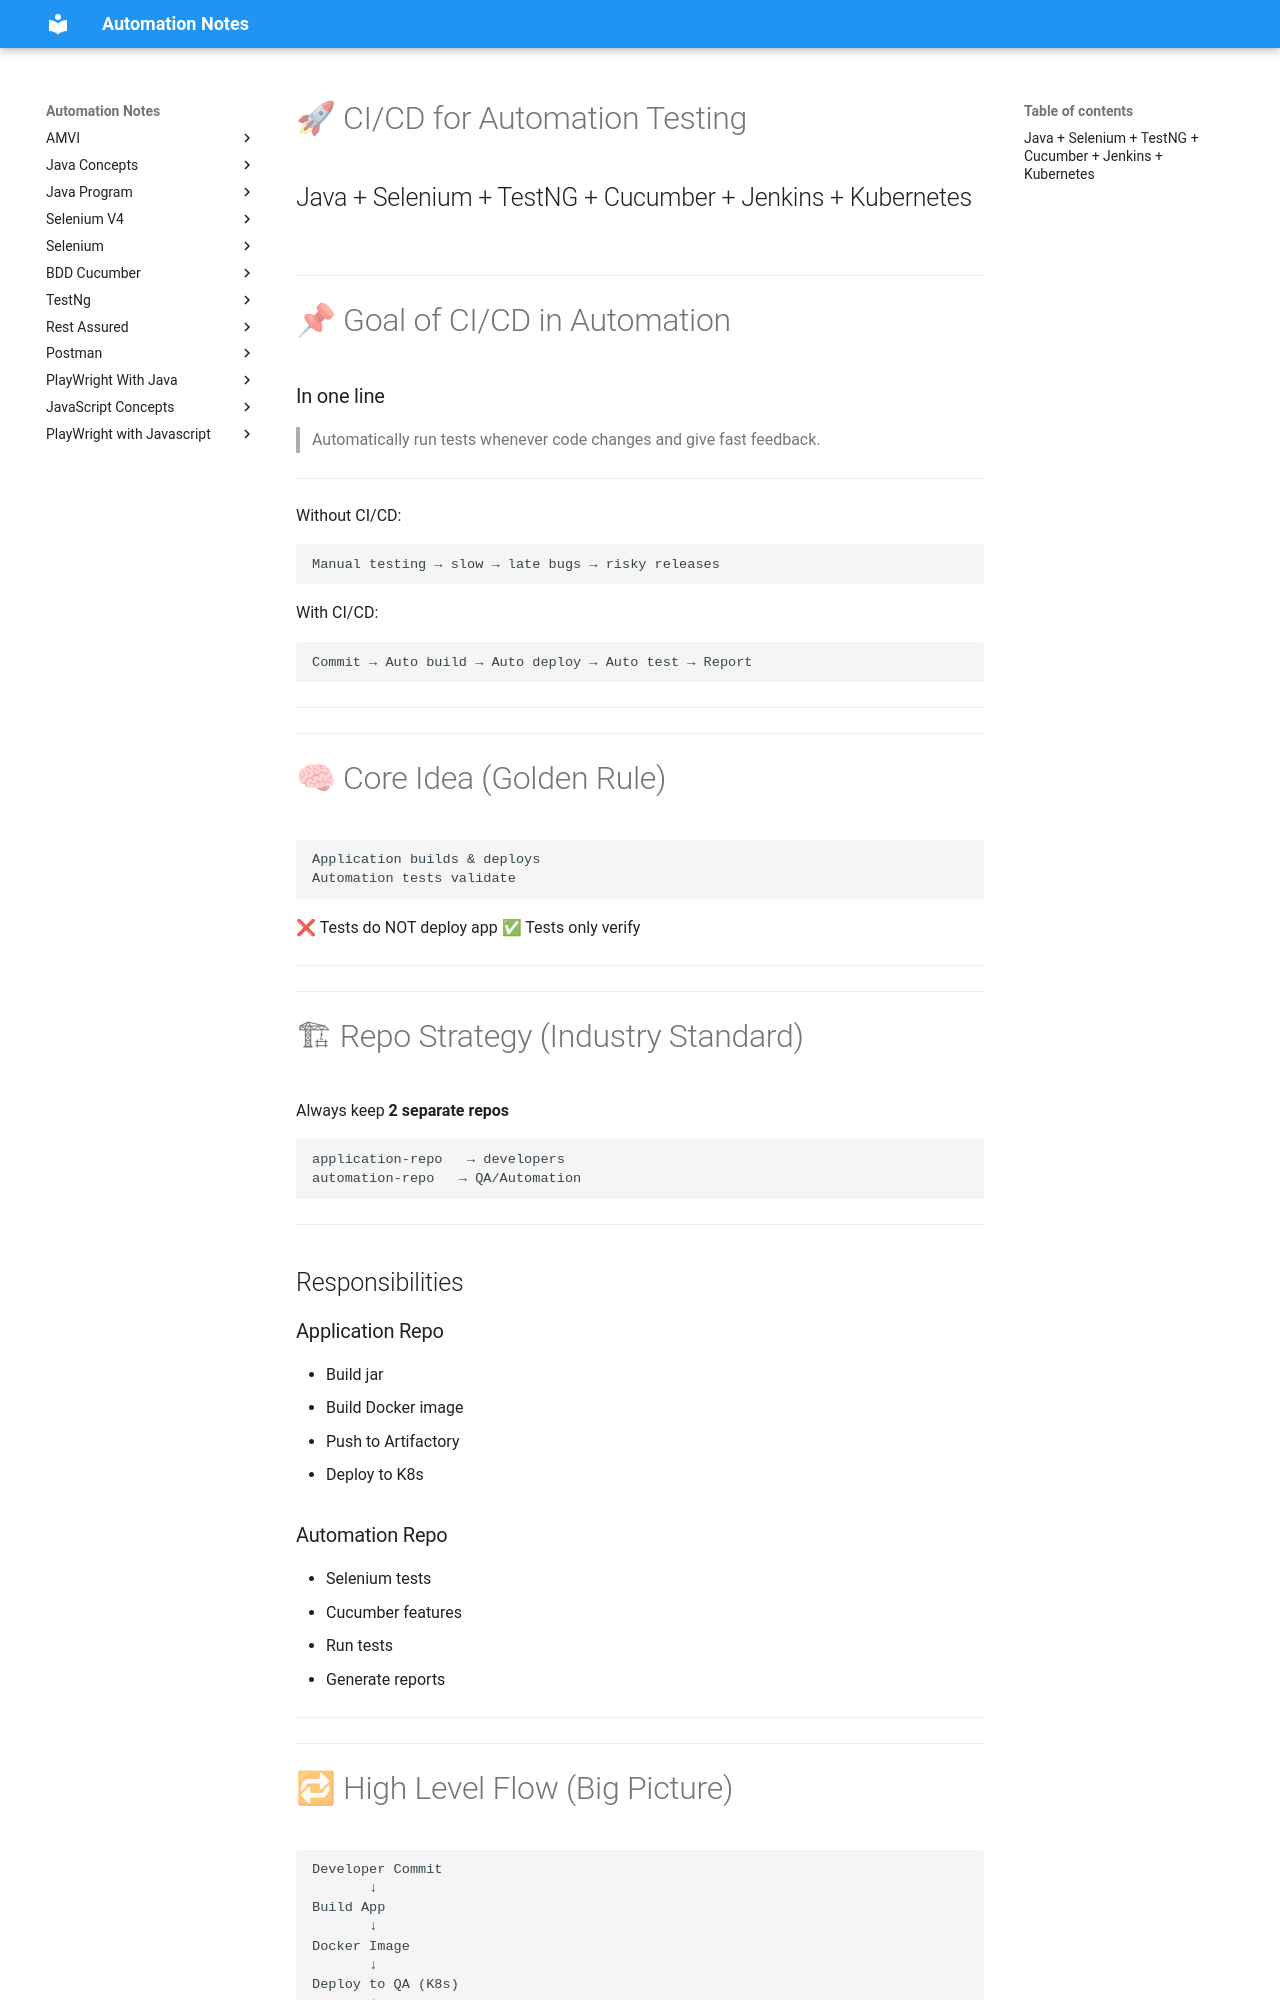

repository: automation-study-material/automation-testing · page: ci-cd/cicd-doc/index.html · generator: mkdocs

# 🚀 CI/CD for Automation Testing

## Java + Selenium + TestNG + Cucumber + Jenkins + Kubernetes

---

# 📌 Goal of CI/CD in Automation

### In one line

> Automatically run tests whenever code changes and give fast feedback. 

---

Without CI/CD:

```
Manual testing → slow → late bugs → risky releases
```

With CI/CD:

```
Commit → Auto build → Auto deploy → Auto test → Report
```

---

---

# 🧠 Core Idea (Golden Rule)

```
Application builds & deploys
Automation tests validate
```

❌ Tests do NOT deploy app
✅ Tests only verify

---

---

# 🏗 Repo Strategy (Industry Standard)

Always keep **2 separate repos**

```
application-repo   → developers
automation-repo   → QA/Automation
```

---

## Responsibilities

### Application Repo

* Build jar
* Build Docker image
* Push to Artifactory
* Deploy to K8s

### Automation Repo

* Selenium tests
* Cucumber features
* Run tests
* Generate reports

---

---
